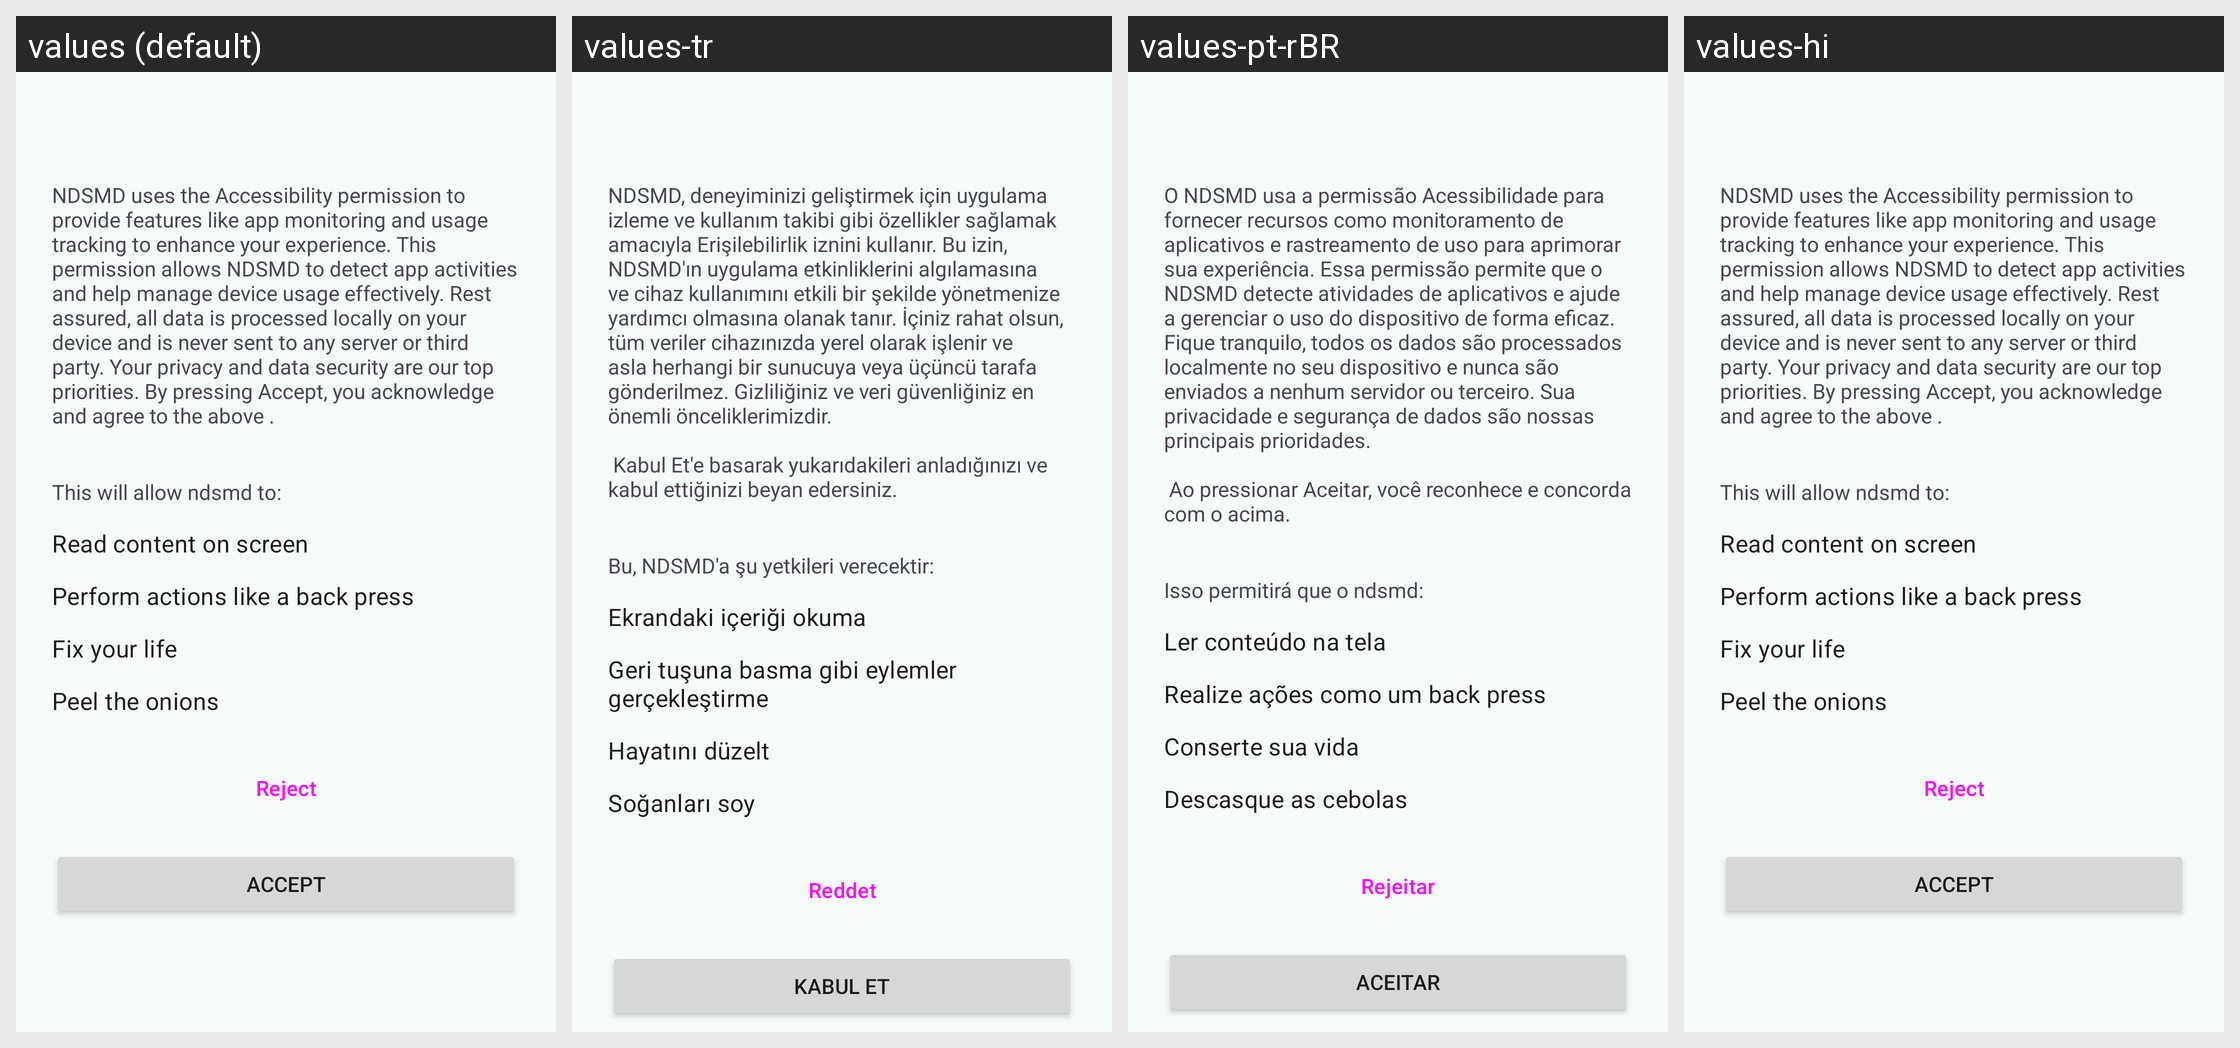

Translations of the strings shown on this Android screen, per locale in the grid:
Android screen res/layout/dialog_permission_info.xml rendered under 4 locales, left to right: values (default), values-tr, values-pt-rBR, values-hi. Device: Nexus 5 (rendered at 1080×1920; each locale shown at half size, 540×960, under a caption strip naming it); theme Theme.NDSMD.
Other locales in the repository, not shown: values-fa, values-fr, values-zh-rCN.
Strings drawn on this screen, with the default value and each locale's value (text and hints the layout hard-codes, and strings that could not be matched under every locale, appear in the picture but are not listed):

accessibility_perm_desc
  values: NDSMD uses the Accessibility permission to provide features like app monitoring and usage tracking to enhance your experience. This permission allows NDSMD to detect app activities and help manage device usage effectively. Rest assured, all data is processed locally on your device and is never sent to any server or third party. Your privacy and data security are our top priorities. By pressing …[clipped]
  values-tr: NDSMD, deneyiminizi geliştirmek için uygulama izleme ve kullanım takibi gibi özellikler sağlamak amacıyla Erişilebilirlik iznini kullanır. Bu izin, NDSMD'ın uygulama etkinliklerini algılamasına ve cihaz kullanımını etkili bir şekilde yönetmenize yardımcı olmasına olanak tanır. İçiniz rahat olsun, tüm veriler cihazınızda yerel olarak işlenir ve asla herhangi bir sunucuya veya üçüncü tarafa …[clipped]
  values-pt-rBR: O NDSMD usa a permissão Acessibilidade para fornecer recursos como monitoramento de aplicativos e rastreamento de uso para aprimorar sua experiência. Essa permissão permite que o NDSMD detecte atividades de aplicativos e ajude a gerenciar o uso do dispositivo de forma eficaz. Fique tranquilo, todos os dados são processados ​​localmente no seu dispositivo e nunca são enviados a nenhum servidor ou …[clipped]
  values-hi: NDSMD uses the Accessibility permission to provide features like app monitoring and usage tracking to enhance your experience. This permission allows NDSMD to detect app activities and help manage device usage effectively. Rest assured, all data is processed locally on your device and is never sent to any server or third party. Your privacy and data security are our top priorities. By pressing …[clipped]  [not translated; the default value is used]

this_will_allow_ndsmd_to
  values: This will allow ndsmd to:
  values-tr: Bu, NDSMD'a şu yetkileri verecektir:
  values-pt-rBR: Isso permitirá que o ndsmd:
  values-hi: This will allow ndsmd to:  [not translated; the default value is used]

read_content_on_screen
  values: Read content on screen
  values-tr: Ekrandaki içeriği okuma
  values-pt-rBR: Ler conteúdo na tela
  values-hi: Read content on screen  [not translated; the default value is used]

perform_actions_like_a_back_press
  values: Perform actions like a back press
  values-tr: Geri tuşuna basma gibi eylemler gerçekleştirme
  values-pt-rBR: Realize ações como um back press
  values-hi: Perform actions like a back press  [not translated; the default value is used]

fix_your_life
  values: Fix your life
  values-tr: Hayatını düzelt
  values-pt-rBR: Conserte sua vida
  values-hi: Fix your life  [not translated; the default value is used]

peel_the_onions
  values: Peel the onions
  values-tr: Soğanları soy
  values-pt-rBR: Descasque as cebolas
  values-hi: Peel the onions  [not translated; the default value is used]

reject
  values: Reject
  values-tr: Reddet
  values-pt-rBR: Rejeitar
  values-hi: Reject  [not translated; the default value is used]

accept
  values: Accept
  values-tr: Kabul Et
  values-pt-rBR: Aceitar
  values-hi: Accept  [not translated; the default value is used]
